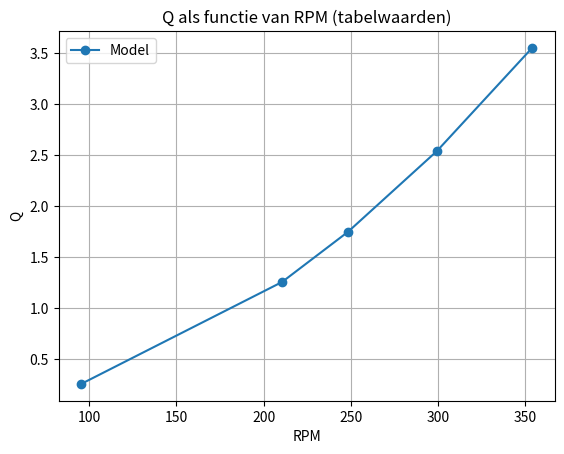

Here is the Python script that generated this plot:
import matplotlib.pyplot as plt

# ----------------------------
# Gegeven data uit tabel
# ----------------------------
n_rps = [1.59, 3.51, 4.14, 4.99, 5.90]   # RPS (na reductie)

# ----------------------------
# Constantes
# ----------------------------
Kq = 0.01808
rho = 1000
D = 0.355

# ----------------------------
# Functie
# ----------------------------
def bereken_Q(Kq, rho, n, D):
    return Kq * rho * n**2 * D**5

# ----------------------------
# Berekeningen
# ----------------------------
Q = [bereken_Q(Kq, rho, n, D) for n in n_rps]

# RPS → RPM voor de x-as
rpm = [n * 60 for n in n_rps]

# ----------------------------
# Plot
# ----------------------------
plt.figure()
plt.plot(rpm, Q, "o-", label="Model")
plt.xlabel("RPM")
plt.ylabel("Q")
plt.title("Q als functie van RPM (tabelwaarden)")
plt.grid(True)
plt.legend()
plt.show()
